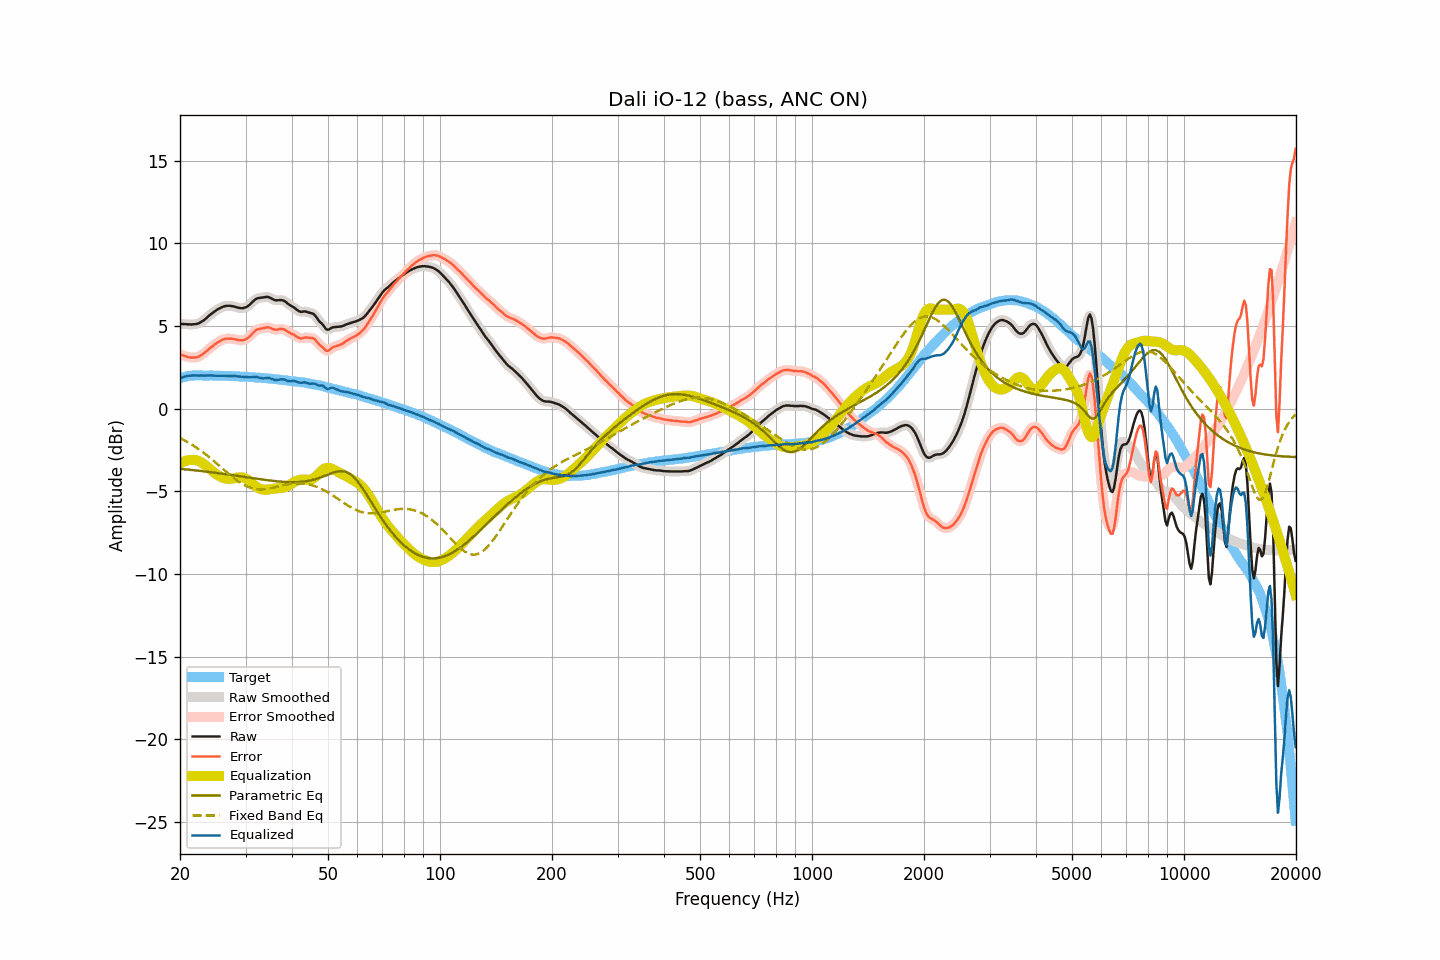

Values plotted in this chart, from the file beside it:
frequency, raw, smoothed, error, error_smoothed, equalization, parametric_eq, fixed_band_eq, equalized_raw, equalized_smoothed, target
20.00, 5.13, 5.13, 3.29, 3.29, -3.31, -3.63, -1.77, 1.82, 1.82, 1.85
20.20, 5.12, 5.13, 3.25, 3.25, -3.26, -3.64, -1.82, 1.87, 1.87, 1.87
20.40, 5.12, 5.12, 3.22, 3.22, -3.21, -3.65, -1.87, 1.91, 1.91, 1.90
20.61, 5.11, 5.12, 3.19, 3.19, -3.17, -3.66, -1.92, 1.94, 1.94, 1.92
20.81, 5.11, 5.11, 3.16, 3.16, -3.14, -3.67, -1.98, 1.97, 1.97, 1.95
21.02, 5.10, 5.11, 3.12, 3.13, -3.12, -3.68, -2.03, 1.99, 1.99, 1.98
21.23, 5.10, 5.10, 3.11, 3.11, -3.10, -3.69, -2.09, 2.00, 2.00, 1.99
21.44, 5.09, 5.10, 3.09, 3.10, -3.10, -3.70, -2.15, 2.00, 2.00, 2.00
21.66, 5.10, 5.10, 3.09, 3.09, -3.09, -3.71, -2.21, 2.01, 2.01, 2.01
21.87, 5.11, 5.11, 3.10, 3.10, -3.10, -3.72, -2.27, 2.02, 2.01, 2.01
22.09, 5.12, 5.12, 3.10, 3.11, -3.11, -3.73, -2.34, 2.01, 2.01, 2.02
22.31, 5.15, 5.15, 3.13, 3.13, -3.14, -3.74, -2.41, 2.01, 2.01, 2.02
22.54, 5.18, 5.19, 3.17, 3.17, -3.18, -3.76, -2.47, 2.00, 2.01, 2.02
22.76, 5.25, 5.24, 3.23, 3.22, -3.23, -3.77, -2.54, 2.01, 2.01, 2.02
22.99, 5.30, 5.30, 3.30, 3.29, -3.29, -3.78, -2.61, 2.01, 2.01, 2.01
23.22, 5.36, 5.37, 3.36, 3.36, -3.36, -3.79, -2.69, 2.00, 2.01, 2.01
23.45, 5.45, 5.45, 3.44, 3.44, -3.44, -3.80, -2.76, 2.00, 2.01, 2.01
23.69, 5.53, 5.53, 3.53, 3.53, -3.52, -3.81, -2.84, 2.01, 2.01, 2.01
23.92, 5.63, 5.62, 3.62, 3.61, -3.61, -3.83, -2.92, 2.02, 2.02, 2.00
24.16, 5.71, 5.70, 3.69, 3.69, -3.69, -3.84, -3.00, 2.02, 2.02, 2.01
24.40, 5.78, 5.78, 3.76, 3.77, -3.77, -3.85, -3.08, 2.01, 2.01, 2.01
24.65, 5.84, 5.85, 3.84, 3.84, -3.84, -3.86, -3.16, 2.00, 2.00, 2.00
24.89, 5.92, 5.92, 3.91, 3.92, -3.92, -3.88, -3.24, 2.00, 2.00, 2.00
25.14, 5.99, 5.98, 3.99, 3.98, -3.99, -3.89, -3.33, 2.00, 2.00, 2.00
25.39, 6.05, 6.04, 4.05, 4.05, -4.05, -3.90, -3.41, 2.00, 2.00, 2.00
25.65, 6.09, 6.10, 4.10, 4.10, -4.10, -3.91, -3.49, 1.99, 2.00, 2.00
25.91, 6.14, 6.14, 4.16, 4.15, -4.15, -3.93, -3.58, 2.00, 1.99, 1.99
26.16, 6.18, 6.18, 4.20, 4.19, -4.19, -3.94, -3.66, 2.00, 1.99, 1.99
26.43, 6.20, 6.21, 4.22, 4.22, -4.22, -3.95, -3.75, 1.99, 1.99, 1.98
26.69, 6.22, 6.22, 4.24, 4.24, -4.23, -3.97, -3.83, 1.99, 1.99, 1.98
26.96, 6.22, 6.23, 4.24, 4.24, -4.24, -3.98, -3.92, 1.98, 1.98, 1.98
27.23, 6.22, 6.22, 4.24, 4.24, -4.24, -4.00, -4.00, 1.98, 1.98, 1.98
27.50, 6.21, 6.21, 4.24, 4.24, -4.23, -4.01, -4.08, 1.98, 1.98, 1.98
27.77, 6.19, 6.20, 4.23, 4.23, -4.22, -4.02, -4.16, 1.98, 1.98, 1.97
28.05, 6.17, 6.17, 4.21, 4.21, -4.20, -4.04, -4.23, 1.98, 1.97, 1.97
28.33, 6.14, 6.14, 4.19, 4.19, -4.18, -4.05, -4.31, 1.97, 1.96, 1.96
28.62, 6.12, 6.12, 4.16, 4.16, -4.16, -4.07, -4.38, 1.95, 1.96, 1.95
28.90, 6.09, 6.09, 4.14, 4.15, -4.15, -4.08, -4.44, 1.95, 1.95, 1.95
29.19, 6.08, 6.08, 4.14, 4.14, -4.15, -4.09, -4.51, 1.94, 1.94, 1.94
29.48, 6.08, 6.09, 4.14, 4.14, -4.16, -4.11, -4.56, 1.93, 1.93, 1.95
29.78, 6.10, 6.11, 4.17, 4.17, -4.18, -4.12, -4.62, 1.92, 1.92, 1.94
30.08, 6.14, 6.14, 4.21, 4.21, -4.23, -4.14, -4.67, 1.91, 1.91, 1.94
30.38, 6.19, 6.20, 4.27, 4.27, -4.29, -4.15, -4.71, 1.90, 1.90, 1.92
30.68, 6.26, 6.27, 4.34, 4.35, -4.37, -4.17, -4.75, 1.90, 1.90, 1.92
30.99, 6.35, 6.36, 4.44, 4.44, -4.45, -4.18, -4.79, 1.90, 1.90, 1.91
31.30, 6.45, 6.45, 4.55, 4.54, -4.54, -4.20, -4.81, 1.92, 1.91, 1.91
31.61, 6.54, 6.54, 4.64, 4.64, -4.62, -4.21, -4.84, 1.93, 1.93, 1.90
31.93, 6.62, 6.62, 4.73, 4.73, -4.69, -4.22, -4.86, 1.93, 1.93, 1.89
32.24, 6.67, 6.67, 4.80, 4.78, -4.76, -4.24, -4.87, 1.92, 1.91, 1.88
32.57, 6.69, 6.70, 4.82, 4.82, -4.81, -4.25, -4.88, 1.88, 1.89, 1.88
32.89, 6.71, 6.71, 4.84, 4.84, -4.85, -4.27, -4.88, 1.86, 1.86, 1.87
33.22, 6.72, 6.73, 4.86, 4.86, -4.88, -4.28, -4.88, 1.84, 1.84, 1.86
33.55, 6.73, 6.74, 4.88, 4.88, -4.90, -4.29, -4.87, 1.83, 1.84, 1.86
33.89, 6.75, 6.76, 4.91, 4.91, -4.90, -4.31, -4.86, 1.85, 1.85, 1.85
34.23, 6.76, 6.76, 4.92, 4.92, -4.90, -4.32, -4.85, 1.87, 1.86, 1.84
34.57, 6.75, 6.75, 4.92, 4.92, -4.89, -4.33, -4.84, 1.87, 1.86, 1.83
34.92, 6.72, 6.71, 4.90, 4.89, -4.87, -4.34, -4.82, 1.84, 1.84, 1.82
35.27, 6.67, 6.67, 4.85, 4.86, -4.86, -4.36, -4.80, 1.81, 1.81, 1.81
35.62, 6.61, 6.61, 4.81, 4.81, -4.84, -4.37, -4.78, 1.77, 1.77, 1.80
35.97, 6.57, 6.58, 4.79, 4.79, -4.83, -4.38, -4.75, 1.74, 1.75, 1.79
... 635 more rows
